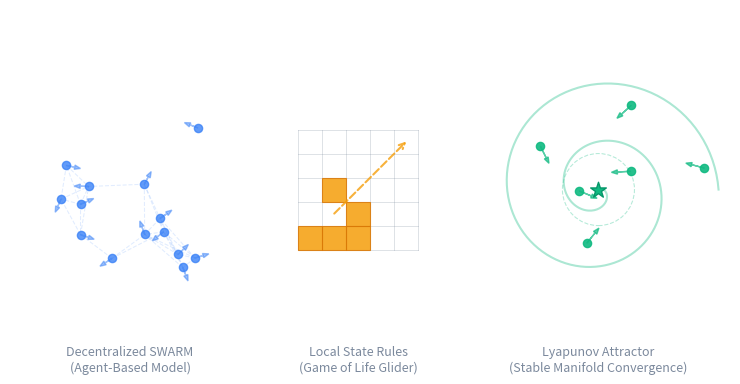

Python code for this plot:
import matplotlib.pyplot as plt
import numpy as np

# Set up the style for a minimalist, theme-independent design
plt.rcParams['figure.facecolor'] = 'none'
plt.rcParams['axes.facecolor'] = 'none'
plt.rcParams['savefig.facecolor'] = 'none'

fig, ax = plt.subplots(figsize=(8.5, 4.0), dpi=150)

# Configure grid and axes
ax.set_xlim(0, 30)
ax.set_ylim(0, 15)
ax.set_aspect('equal')

# Use a medium neutral color for grid/spines to work on both dark/light themes
neutral_color = '#64748b'  # Slate-500
ax.grid(True, color=neutral_color, alpha=0.15, linestyle=':', linewidth=0.8)

# Remove outer spines for a clean floating look
for spine in ax.spines.values():
    spine.set_visible(False)

# Remove tick marks and labels to keep it purely diagrammatic
ax.set_xticks([])
ax.set_yticks([])

# ----------------- SECTION 1: Decentralized ABM (Left) -----------------
# Generate a swarm of agents with simple local vector headings
np.random.seed(42)
num_swarm = 14
x_swarm = np.random.uniform(2, 8, num_swarm)
y_swarm = np.random.uniform(3, 12, num_swarm)

# Draw swarm agents
ax.scatter(x_swarm, y_swarm, color='#3b82f6', s=35, alpha=0.8, zorder=3, label='Agent')

# Draw local interaction vectors (decentralized rules)
for i in range(num_swarm):
    # Determine a heading pointing loosely toward neighbors
    angle = np.random.uniform(0, 2 * np.pi)
    dx = 0.6 * np.cos(angle)
    dy = 0.6 * np.sin(angle)
    ax.arrow(x_swarm[i], y_swarm[i], dx, dy, head_width=0.18, head_length=0.25,
             fc='#3b82f6', ec='#3b82f6', alpha=0.5, length_includes_head=True, zorder=2)
    
    # Draw dotted lines to nearby neighbors to show interaction topology
    for j in range(i + 1, num_swarm):
        dist = np.hypot(x_swarm[i] - x_swarm[j], y_swarm[i] - y_swarm[j])
        if dist < 2.5:
            ax.plot([x_swarm[i], x_swarm[j]], [y_swarm[i], y_swarm[j]], 
                    color='#3b82f6', alpha=0.15, linestyle='--', linewidth=0.8, zorder=1)

# ----------------- SECTION 2: Local Rules / Glider (Center) -----------------
# Draw a Game of Life glider on a local cell subgrid
glider_origin_x, glider_origin_y = 12, 5
# A glider pattern relative to its origin
# . X .
# . . X
# X X X
glider_cells = np.array([
    [1, 2],
    [2, 1],
    [2, 0],
    [1, 0],
    [0, 0]
])

# Draw local cell grid lines in the center
subgrid_size = 5
for x in range(subgrid_size + 1):
    ax.plot([glider_origin_x + x, glider_origin_x + x], [glider_origin_y, glider_origin_y + subgrid_size],
            color=neutral_color, alpha=0.25, linestyle='-', linewidth=0.6, zorder=1)
for y in range(subgrid_size + 1):
    ax.plot([glider_origin_x, glider_origin_x + subgrid_size], [glider_origin_y + y, glider_origin_y + y],
            color=neutral_color, alpha=0.25, linestyle='-', linewidth=0.6, zorder=1)

# Fill the active glider cells
for cell in glider_cells:
    rect = plt.Rectangle((glider_origin_x + cell[0], glider_origin_y + cell[1]), 1, 1,
                         facecolor='#f59e0b', alpha=0.85, edgecolor='#d97706', linewidth=0.8, zorder=3)
    ax.add_patch(rect)

# Draw motion trajectory arrow for the glider
ax.annotate('', xy=(glider_origin_x + 4.5, glider_origin_y + 4.5),
            xytext=(glider_origin_x + 1.5, glider_origin_y + 1.5),
            arrowprops=dict(arrowstyle="->", color='#f59e0b', lw=1.5, ls='--', alpha=0.8,
                            shrinkA=0, shrinkB=0), zorder=4)

# ----------------- SECTION 3: Lyapunov Attractor (Right) -----------------
# Generate a spiral vector field representing convergence to a stable manifold
center_x, center_y = 24.5, 7.5

# Draw a spiral path (attractor trajectory)
theta = np.linspace(0, 4 * np.pi, 200)
r = np.linspace(5.0, 0.2, 200)
x_spiral = center_x + r * np.cos(theta)
y_spiral = center_y + r * np.sin(theta)
ax.plot(x_spiral, y_spiral, color='#10b981', alpha=0.35, linestyle='-', linewidth=1.5, zorder=1)

# Place agent nodes along the convergence trajectory with arrows pointing toward the center
spiral_agents_theta = np.array([0.2, 1.2, 2.5, 4.5, 6.8, 9.5])
spiral_agents_r = np.linspace(4.5, 0.8, len(spiral_agents_theta))
x_agents = center_x + spiral_agents_r * np.cos(spiral_agents_theta)
y_agents = center_y + spiral_agents_r * np.sin(spiral_agents_theta)

ax.scatter(x_agents, y_agents, color='#10b981', s=35, alpha=0.9, zorder=3)

# Draw vector arrows toward the sink
for i in range(len(x_agents)):
    # Velocity vector components pointing inward and slightly tangential
    tx = -(x_agents[i] - center_x) - 0.5 * (y_agents[i] - center_y)
    ty = -(y_agents[i] - center_y) + 0.5 * (x_agents[i] - center_x)
    norm = np.hypot(tx, ty)
    dx = (tx / norm) * 0.8
    dy = (ty / norm) * 0.8
    ax.arrow(x_agents[i], y_agents[i], dx, dy, head_width=0.18, head_length=0.25,
             fc='#10b981', ec='#10b981', alpha=0.7, length_includes_head=True, zorder=2)

# Draw the stable attractor basin (central star/manifold)
ax.scatter([center_x], [center_y], color='#10b981', marker='*', s=140, 
           edgecolor='#059669', linewidth=1.0, zorder=4, label='Attractor')

# Draw a dashed circle around the attractor showing the convergence boundary
boundary_circle = plt.Circle((center_x, center_y), 1.5, color='#10b981', 
                             fill=False, linestyle='--', alpha=0.3, linewidth=0.8, zorder=2)
ax.add_patch(boundary_circle)

# ----------------- Annotations & Section Labels -----------------
# Section Labels at the bottom
label_y = 1.0
ax.text(5.0, label_y, "Decentralized SWARM\n(Agent-Based Model)", color=neutral_color,
        fontsize=9, ha='center', va='top', fontweight='medium', alpha=0.85)
ax.text(14.5, label_y, "Local State Rules\n(Game of Life Glider)", color=neutral_color,
        fontsize=9, ha='center', va='top', fontweight='medium', alpha=0.85)
ax.text(24.5, label_y, "Lyapunov Attractor\n(Stable Manifold Convergence)", color=neutral_color,
        fontsize=9, ha='center', va='top', fontweight='medium', alpha=0.85)

plt.tight_layout()
plt.show()
